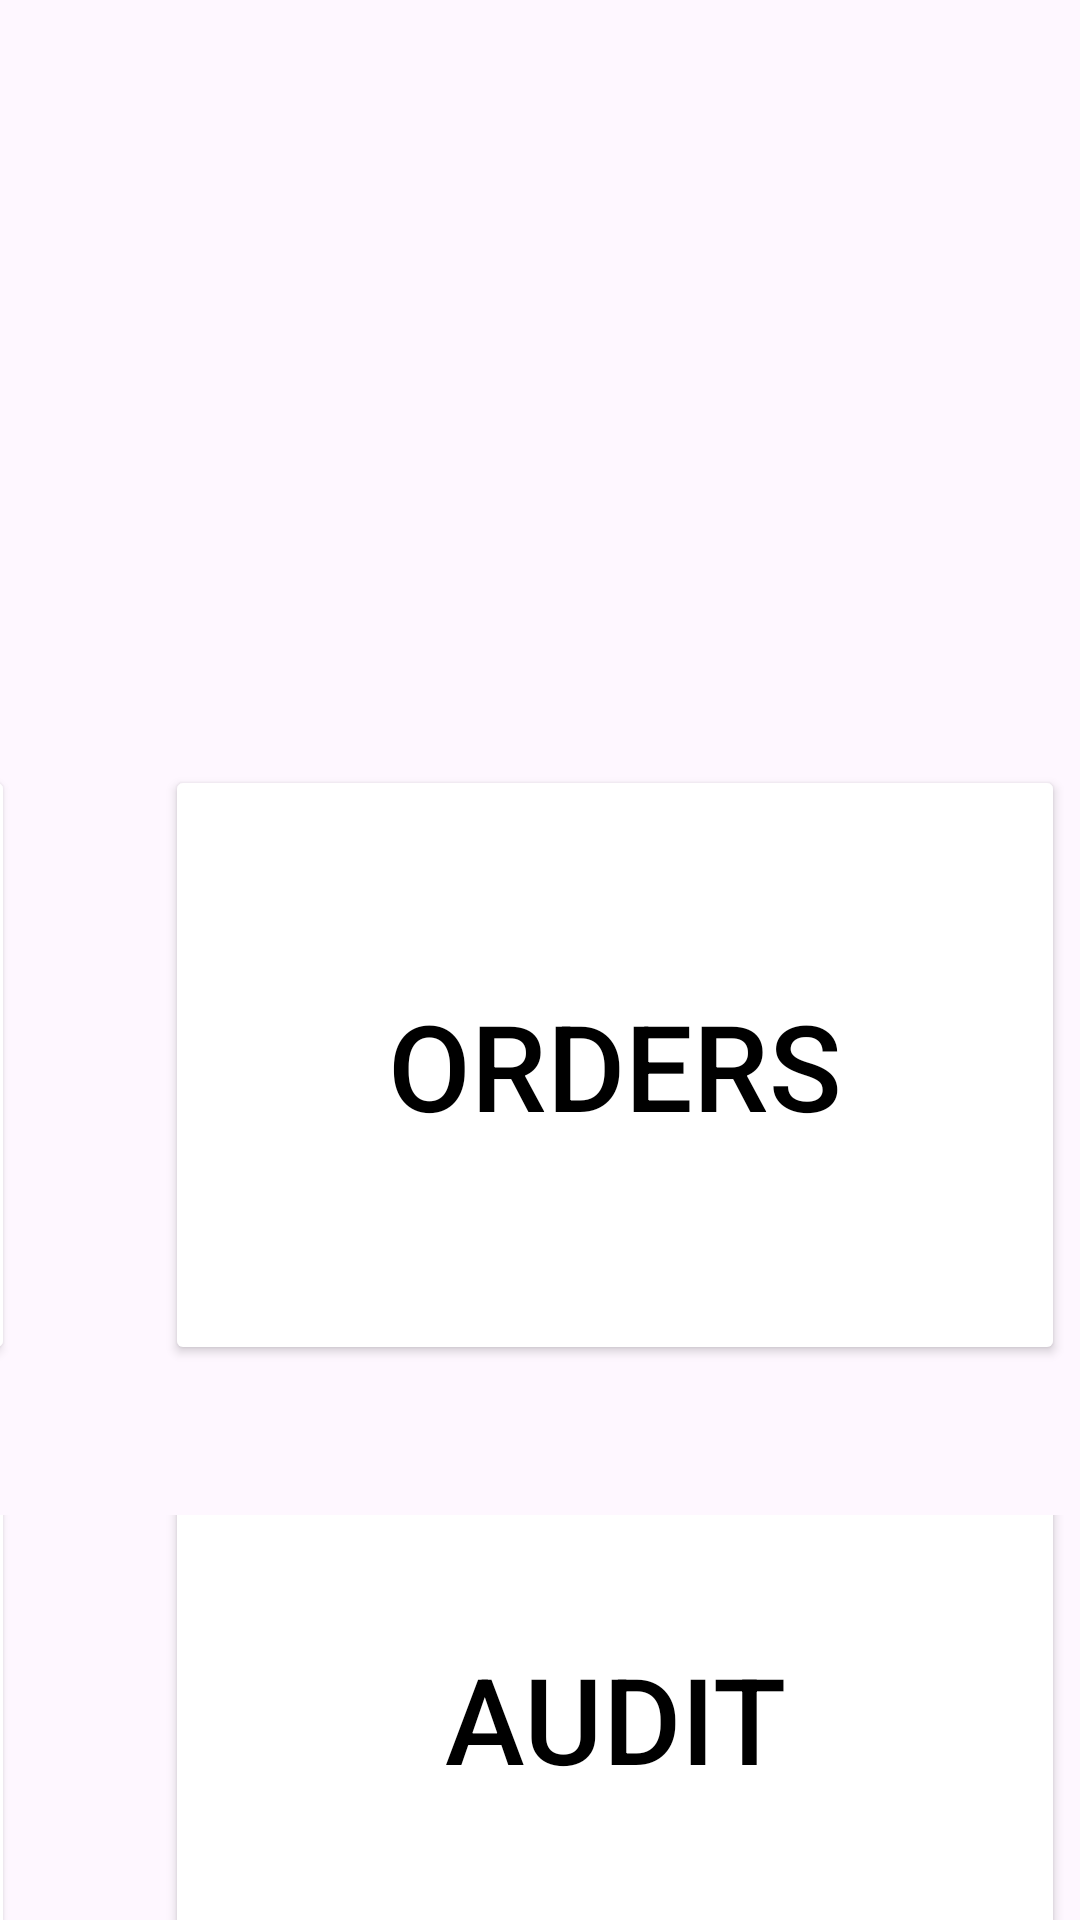

The Android layout XML behind this screen, and the referenced resources:
<!-- AndroidManifest.xml: application theme Theme.POS3 -->
<!-- res/layout/activity_menu.xml -->
<?xml version="1.0" encoding="utf-8"?>
<androidx.constraintlayout.widget.ConstraintLayout xmlns:android="http://schemas.android.com/apk/res/android"
    xmlns:app="http://schemas.android.com/apk/res-auto"
    xmlns:tools="http://schemas.android.com/tools"
    android:id="@+id/main"
    android:layout_width="match_parent"
    android:layout_height="match_parent"
    tools:context=".MenuActivity">

    <LinearLayout
        android:layout_width="match_parent"
        android:layout_height="wrap_content"
        android:orientation="vertical"
        app:layout_constraintTop_toTopOf="parent">

        <LinearLayout
            android:layout_width="match_parent"
            android:layout_height="wrap_content"
            android:layout_marginTop="40dp"
            android:layout_marginBottom="15dp"
            android:orientation="horizontal">

            <ImageView
                android:id="@+id/imageView2"
                android:layout_width="307dp"
                android:layout_height="150dp"
                app:srcCompat="@drawable/mcdoologo" />

            <Button
                android:id="@+id/btnLogout"
                android:layout_width="180dp"
                android:layout_height="80dp"
                android:layout_gravity="center"
                android:layout_marginStart="700dp"
                android:backgroundTint="@color/white"
                android:backgroundTintMode="src_over"
                android:text="@string/log_out"
                android:textColor="@color/black"
                android:textSize="20sp"
                android:textStyle="bold"
                app:iconGravity="textStart"
                app:iconPadding="15dp"
                app:iconTint="@null"
                app:strokeColor="@color/black"
                app:strokeWidth=".75dp" />


        </LinearLayout>

        <LinearLayout
            android:layout_width="match_parent"
            android:layout_height="wrap_content"
            android:layout_marginTop="50dp"
            android:gravity="center"
            android:orientation="horizontal">

            <Button
                android:id="@+id/btnSales"
                android:layout_width="300dp"
                android:layout_height="200dp"
                android:layout_marginLeft="50dp"
                android:layout_marginRight="50dp"
                android:backgroundTint="@color/white"
                android:backgroundTintMode="src_over"
                android:text="@string/sales"
                android:textColor="@color/black"
                android:textSize="40sp"
                app:cornerRadius="50dp"
                app:strokeColor="#CEC9C9"
                app:strokeWidth="10dp" />

            <Button
                android:id="@+id/btnOrders"
                android:layout_width="300dp"
                android:layout_height="200dp"
                android:layout_marginRight="50dp"
                android:backgroundTint="@color/white"
                android:backgroundTintMode="src_over"
                android:text="@string/orders"
                android:textColor="@color/black"
                android:textSize="40sp"
                app:cornerRadius="50dp"
                app:strokeColor="#CEC9C9"
                app:strokeWidth="10dp" />

            <Button
                android:id="@+id/btnInventory"
                android:layout_width="300dp"
                android:layout_height="200dp"
                android:backgroundTint="@color/white"
                android:backgroundTintMode="src_over"
                android:text="@string/orders"
                android:textColor="@color/black"
                android:textSize="40sp"
                app:cornerRadius="50dp"
                app:strokeColor="#CEC9C9"
                app:strokeWidth="10dp" />

        </LinearLayout>

        <LinearLayout
            android:layout_width="match_parent"
            android:layout_height="wrap_content"
            android:orientation="horizontal"
            android:gravity="center"
            android:layout_marginTop="50dp">

            <Button
                android:id="@+id/btnEmployees"
                android:layout_width="300dp"
                android:layout_height="200dp"
                android:backgroundTint="@color/white"
                android:backgroundTintMode="src_over"
                android:text="@string/employees"
                android:textColor="@color/black"
                android:textSize="40sp"
                app:cornerRadius="50dp"
                app:strokeColor="#CEC9C9"
                app:strokeWidth="10dp"
                android:layout_marginRight="50dp"
                android:layout_marginLeft="50dp"/>

            <Button
                android:id="@+id/btnAudit"
                android:layout_width="300dp"
                android:layout_height="200dp"
                android:backgroundTint="@color/white"
                android:backgroundTintMode="src_over"
                android:text="@string/audit"
                android:textColor="@color/black"
                android:textSize="40sp"
                app:cornerRadius="50dp"
                app:strokeColor="#CEC9C9"
                app:strokeWidth="10dp"
                android:layout_marginRight="50dp"/>

            <Button
                android:id="@+id/btnReports"
                android:layout_width="300dp"
                android:layout_height="200dp"
                android:backgroundTint="@color/white"
                android:backgroundTintMode="src_over"
                android:text="@string/reports"
                android:textColor="@color/black"
                android:textSize="40sp"
                app:cornerRadius="50dp"
                app:strokeColor="#CEC9C9"
                app:strokeWidth="10dp"
                />


        </LinearLayout>
    </LinearLayout>
</androidx.constraintlayout.widget.ConstraintLayout>
<!-- resources referenced by this layout -->
<resources>
  <string name="audit">Audit</string>
  <string name="employees">Employees</string>
  <string name="log_out">Log Out</string>
  <string name="orders">Orders</string>
  <string name="reports">Reports</string>
  <string name="sales">Sales</string>
  <style name="Theme.POS3" parent="Base.Theme.POS3" />
  <style name="Base.Theme.POS3" parent="Theme.Material3.DayNight.NoActionBar">
          
          
      </style>
  <!-- not gathered from this repository: default colours our renderer supplied (Android Studio template values) -->
  <color name="black">#FF000000</color>
  <color name="white">#FFFFFFFF</color>
</resources>
